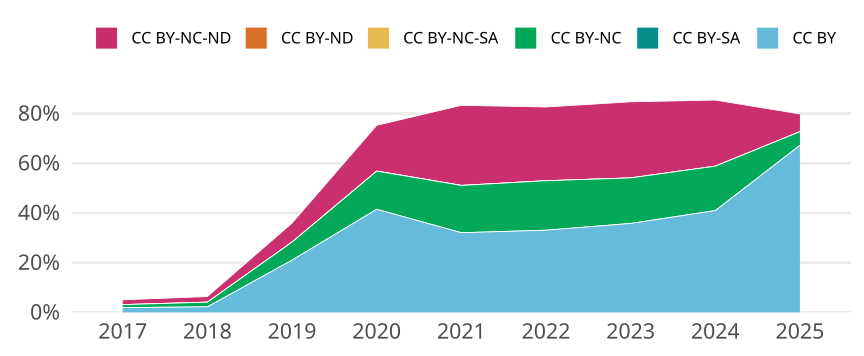

The data file committed next to this chart (first rows):
cr_year, jn_all, cc, cc_total, prop
2017, 10596, CC BY, 204, 0.01925
2017, 10596, CC BY-SA, 0, 0
2017, 10596, CC BY-NC, 127, 0.01199
2017, 10596, CC BY-NC-SA, 0, 0
2017, 10596, CC BY-ND, 0, 0
2017, 10596, CC BY-NC-ND, 204, 0.01925
2018, 10940, CC BY, 242, 0.02212
2018, 10940, CC BY-SA, 1, 9.140767824497258e-5
2018, 10940, CC BY-NC, 206, 0.01883
2018, 10940, CC BY-NC-SA, 2, 1.8281535648994517e-4
2018, 10940, CC BY-ND, 0, 0
2018, 10940, CC BY-NC-ND, 248, 0.02267
2019, 10576, CC BY, 2223, 0.2102
2019, 10576, CC BY-SA, 0, 0
2019, 10576, CC BY-NC, 769, 0.07271
2019, 10576, CC BY-NC-SA, 0, 0
2019, 10576, CC BY-ND, 2, 1.8910741301059002e-4
2019, 10576, CC BY-NC-ND, 808, 0.0764
2020, 11574, CC BY, 4800, 0.4147
2020, 11574, CC BY-SA, 0, 0
2020, 11574, CC BY-NC, 1778, 0.1536
2020, 11574, CC BY-NC-SA, 0, 0
2020, 11574, CC BY-ND, 5, 4.320027648176948e-4
2020, 11574, CC BY-NC-ND, 2131, 0.1841
2021, 11842, CC BY, 3796, 0.3206
2021, 11842, CC BY-SA, 0, 0
2021, 11842, CC BY-NC, 2253, 0.1903
2021, 11842, CC BY-NC-SA, 0, 0
2021, 11842, CC BY-ND, 3, 2.5333558520520183e-4
2021, 11842, CC BY-NC-ND, 3814, 0.3221
2022, 10014, CC BY, 3312, 0.3307
2022, 10014, CC BY-SA, 0, 0
2022, 10014, CC BY-NC, 1993, 0.199
2022, 10014, CC BY-NC-SA, 0, 0
2022, 10014, CC BY-ND, 1, 9.986019572598362e-5
2022, 10014, CC BY-NC-ND, 2970, 0.2966
2023, 10580, CC BY, 3787, 0.3579
2023, 10580, CC BY-SA, 0, 0
2023, 10580, CC BY-NC, 1938, 0.1832
2023, 10580, CC BY-NC-SA, 0, 0
2023, 10580, CC BY-ND, 0, 0
2023, 10580, CC BY-NC-ND, 3240, 0.3062
2024, 9971, CC BY, 4085, 0.4097
2024, 9971, CC BY-SA, 0, 0
2024, 9971, CC BY-NC, 1782, 0.1787
2024, 9971, CC BY-NC-SA, 0, 0
2024, 9971, CC BY-ND, 0, 0
2024, 9971, CC BY-NC-ND, 2651, 0.2659
2025, 2400, CC BY, 1613, 0.6721
2025, 2400, CC BY-SA, 0, 0
2025, 2400, CC BY-NC, 132, 0.055
2025, 2400, CC BY-NC-SA, 0, 0
2025, 2400, CC BY-ND, 0, 0
2025, 2400, CC BY-NC-ND, 171, 0.07125
